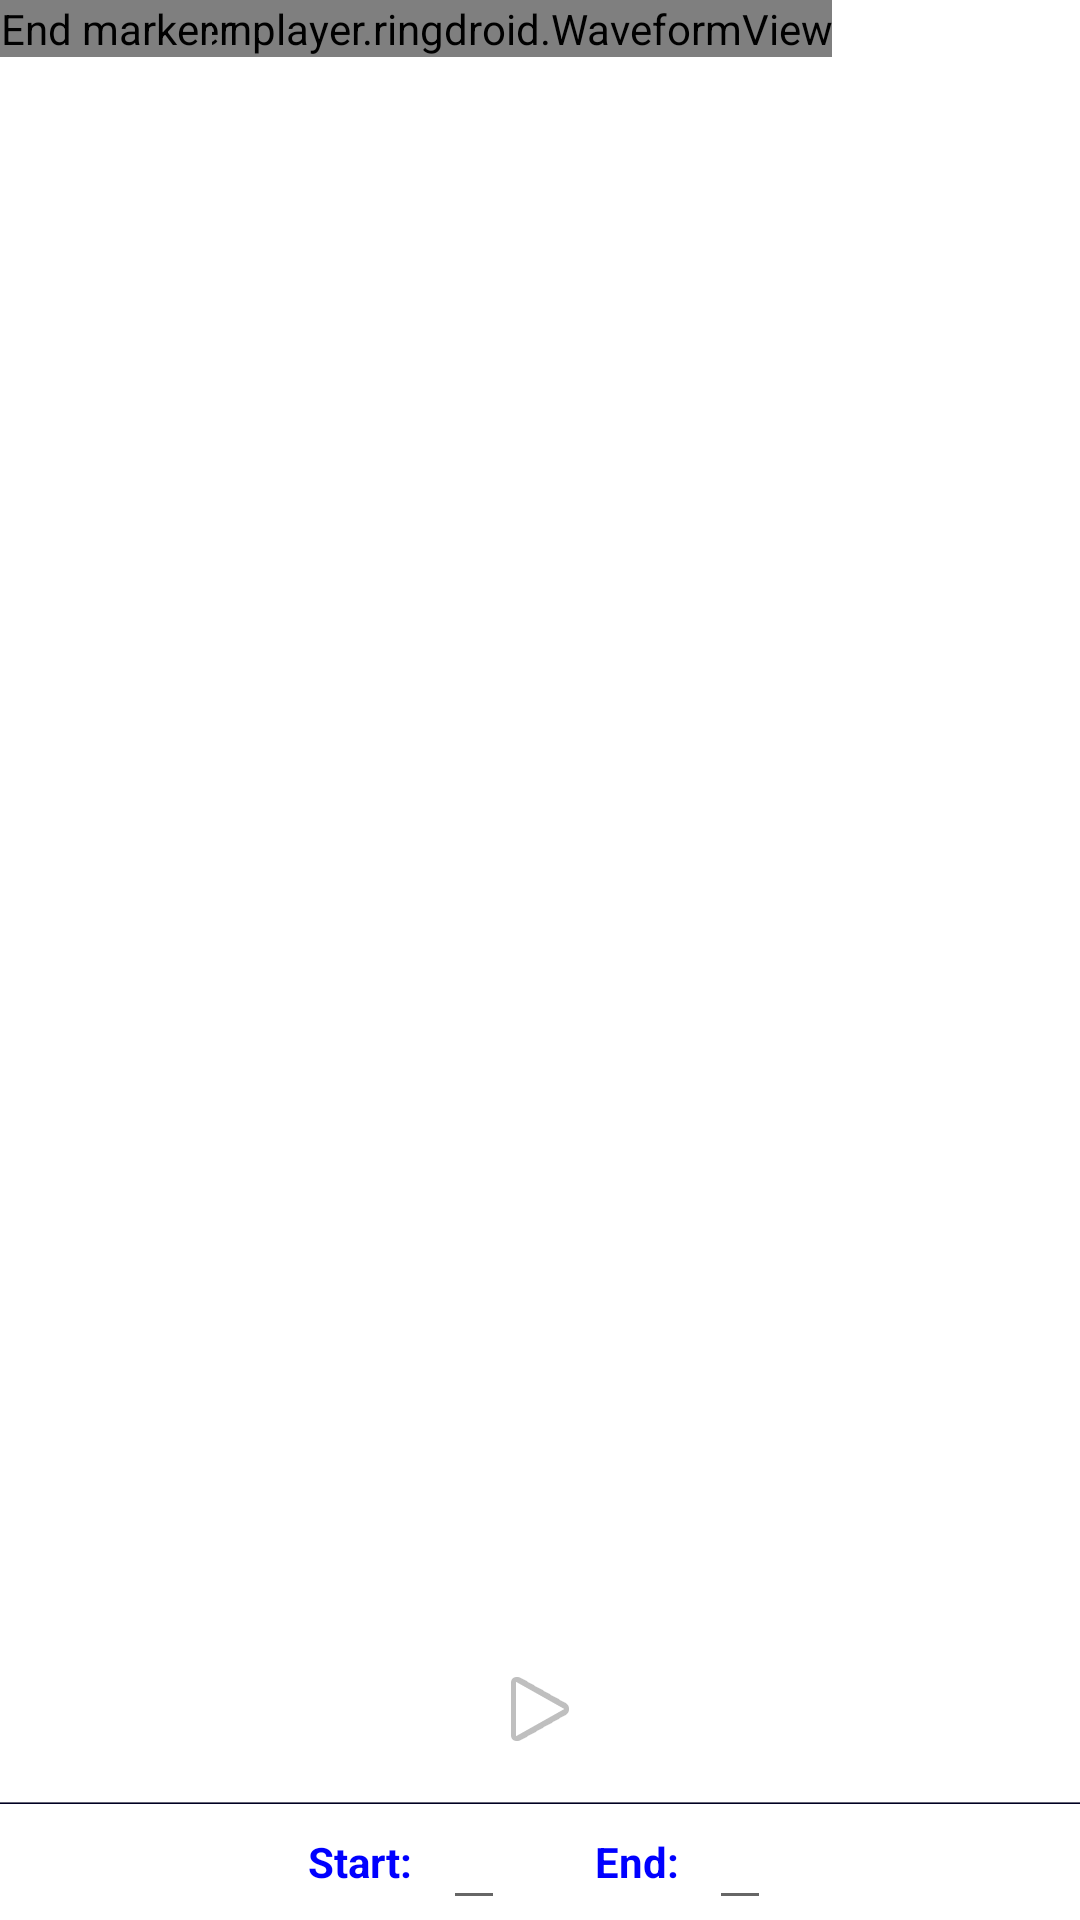

The Android layout XML behind this screen, and the referenced resources:
<!-- AndroidManifest.xml: application theme AppTheme -->
<!-- res/layout/editor.xml -->
<?xml version="1.0" encoding="utf-8"?>
<LinearLayout xmlns:android="http://schemas.android.com/apk/res/android"
 android:layout_width="fill_parent"
 android:layout_height="fill_parent"
    android:background="@android:color/white"
 android:orientation="vertical">

    <RelativeLayout
     android:layout_width="wrap_content" 
     android:layout_height="0px"
     android:layout_weight="1">

      

      <com.vinay.vinplayer.ringdroid.WaveformView
       android:id="@+id/waveform"
       android:layout_width="wrap_content"
       android:layout_height="wrap_content" />

      <com.vinay.vinplayer.ringdroid.MarkerView
       android:id="@+id/startmarker"
       android:nextFocusDown="@+id/endmarker"
       android:layout_width="wrap_content"
       android:layout_height="wrap_content"
       android:src="@drawable/marker_left"
       android:contentDescription="@string/start_marker" />

      <com.vinay.vinplayer.ringdroid.MarkerView
       android:id="@+id/endmarker"
       android:nextFocusUp="@+id/startmarker"
       android:nextFocusDown="@+id/info"
       android:layout_width="wrap_content"
       android:layout_height="wrap_content"
       android:src="@drawable/marker_right"
       android:contentDescription="@string/end_marker" />

    </RelativeLayout>

    <TextView
     android:id="@+id/info"
     android:nextFocusUp="@+id/endmarker"
     android:nextFocusDown="@+id/play"
     android:layout_width="fill_parent"
     android:layout_height="wrap_content"
     style="@style/AudioFileInfoOverlayText"
     android:gravity="center" />

    <LinearLayout
     android:layout_width="fill_parent" 
     android:layout_height="62dip"
     android:gravity="center" >

      <ImageButton
       android:id="@+id/rew"
       android:layout_width="64dip"
       android:layout_height="52dip"
       android:layout_marginTop="6dip"
       android:layout_marginBottom="6dip"
       style="@android:style/MediaButton"
       android:contentDescription="@string/rewind"
          android:visibility="gone"
       android:src="@android:drawable/ic_media_previous" />

      <ImageButton
       android:id="@+id/play"
       android:layout_width="71dip"
       android:layout_height="52dip"
       android:layout_marginTop="6dip"
       android:layout_marginBottom="6dip"
       style="@android:style/MediaButton"
       android:contentDescription="@string/play"
       android:src="@android:drawable/ic_media_play" />

      <ImageButton
       android:id="@+id/ffwd"
       android:layout_width="64dip"
       android:layout_height="52dip"
       android:layout_marginRight="5dip"
       android:layout_marginTop="6dip"
       android:layout_marginBottom="6dip"
       style="@android:style/MediaButton"
          android:visibility="gone"
       android:contentDescription="@string/ffwd"
       android:src="@android:drawable/ic_media_next" />

    </LinearLayout>

    <LinearLayout style="@style/HorizontalDividerTop" />
    <LinearLayout style="@style/HorizontalDividerBottom" />

    <LinearLayout
     android:layout_width="fill_parent" 
     android:layout_height="wrap_content"
     android:gravity="center"
     android:orientation="horizontal">

      <TextView
       android:id="@+id/mark_start"
       android:text="@string/start_label"
       android:textColor="#00f"
       android:textSize="14sp"
       android:textStyle="bold"
       android:labelFor="@+id/starttext"
       android:clickable="true"
       android:gravity="center"
       android:layout_width="wrap_content" 
       android:layout_height="wrap_content" />

      <EditText
       android:id="@+id/starttext"
       android:textSize="16sp"
       android:inputType="number|numberDecimal"
       android:layout_marginLeft="10dip"
       android:layout_marginRight="30dip"
       android:layout_width="wrap_content"
       android:layout_height="wrap_content"
       android:gravity="center" />

      <TextView
       android:id="@+id/mark_end"
       android:text="@string/end_label"
       android:textColor="#00f"
       android:textSize="14sp"
       android:textStyle="bold"
       android:labelFor="@+id/endtext"
       android:clickable="true"
       android:gravity="center"
       android:layout_width="wrap_content" 
       android:layout_height="wrap_content" />

      <EditText
       android:id="@+id/endtext"
       android:textSize="16sp"
       android:inputType="number|numberDecimal"
       android:layout_width="wrap_content"
       android:layout_height="wrap_content"
       android:layout_marginLeft="10dip"
       android:gravity="center" />

    </LinearLayout>

</LinearLayout>
<!-- resources referenced by this layout -->
<resources>
  <string name="end_label">End:</string>
  <string name="end_marker">End marker</string>
  <string name="ffwd">Fast forward</string>
  <string name="play">Play</string>
  <string name="rewind">Rewind</string>
  <string name="start_label">Start:</string>
  <string name="start_marker">Start marker</string>
  <style name="AudioFileInfoOverlayText"><item name="android:paddingLeft">4px</item>
          <item name="android:paddingBottom">4px</item>
          <item name="android:textColor">#ffffffff</item>
          <item name="android:textSize">12sp</item>
          <item name="android:shadowColor">#000000</item>
          <item name="android:shadowDx">1</item>
          <item name="android:shadowDy">1</item>
          <item name="android:shadowRadius">1</item>
          <item name="android:focusable">true</item></style>
  <style name="HorizontalDividerBottom">
      <item name="android:layout_width">fill_parent</item>
      <item name="android:layout_height">1px</item><item name="android:background">#000022</item></style>
  <style name="HorizontalDividerTop"><item name="android:layout_width">fill_parent</item><item name="android:layout_height">1px</item>
          <item name="android:background">#666677</item></style>
  <style name="AppTheme" parent="Theme.AppCompat.Light">
          
          <item name="colorPrimary">@color/colorPrimary</item>
          <item name="colorPrimaryDark">@color/colorPrimaryDark</item>
          <item name="colorAccent">@color/colorAccent</item>
        </style>
  <color name="colorPrimary">#3F51B5</color>
  <color name="colorPrimaryDark">#303F9F</color>
  <color name="colorAccent">#FF4081</color>
</resources>
